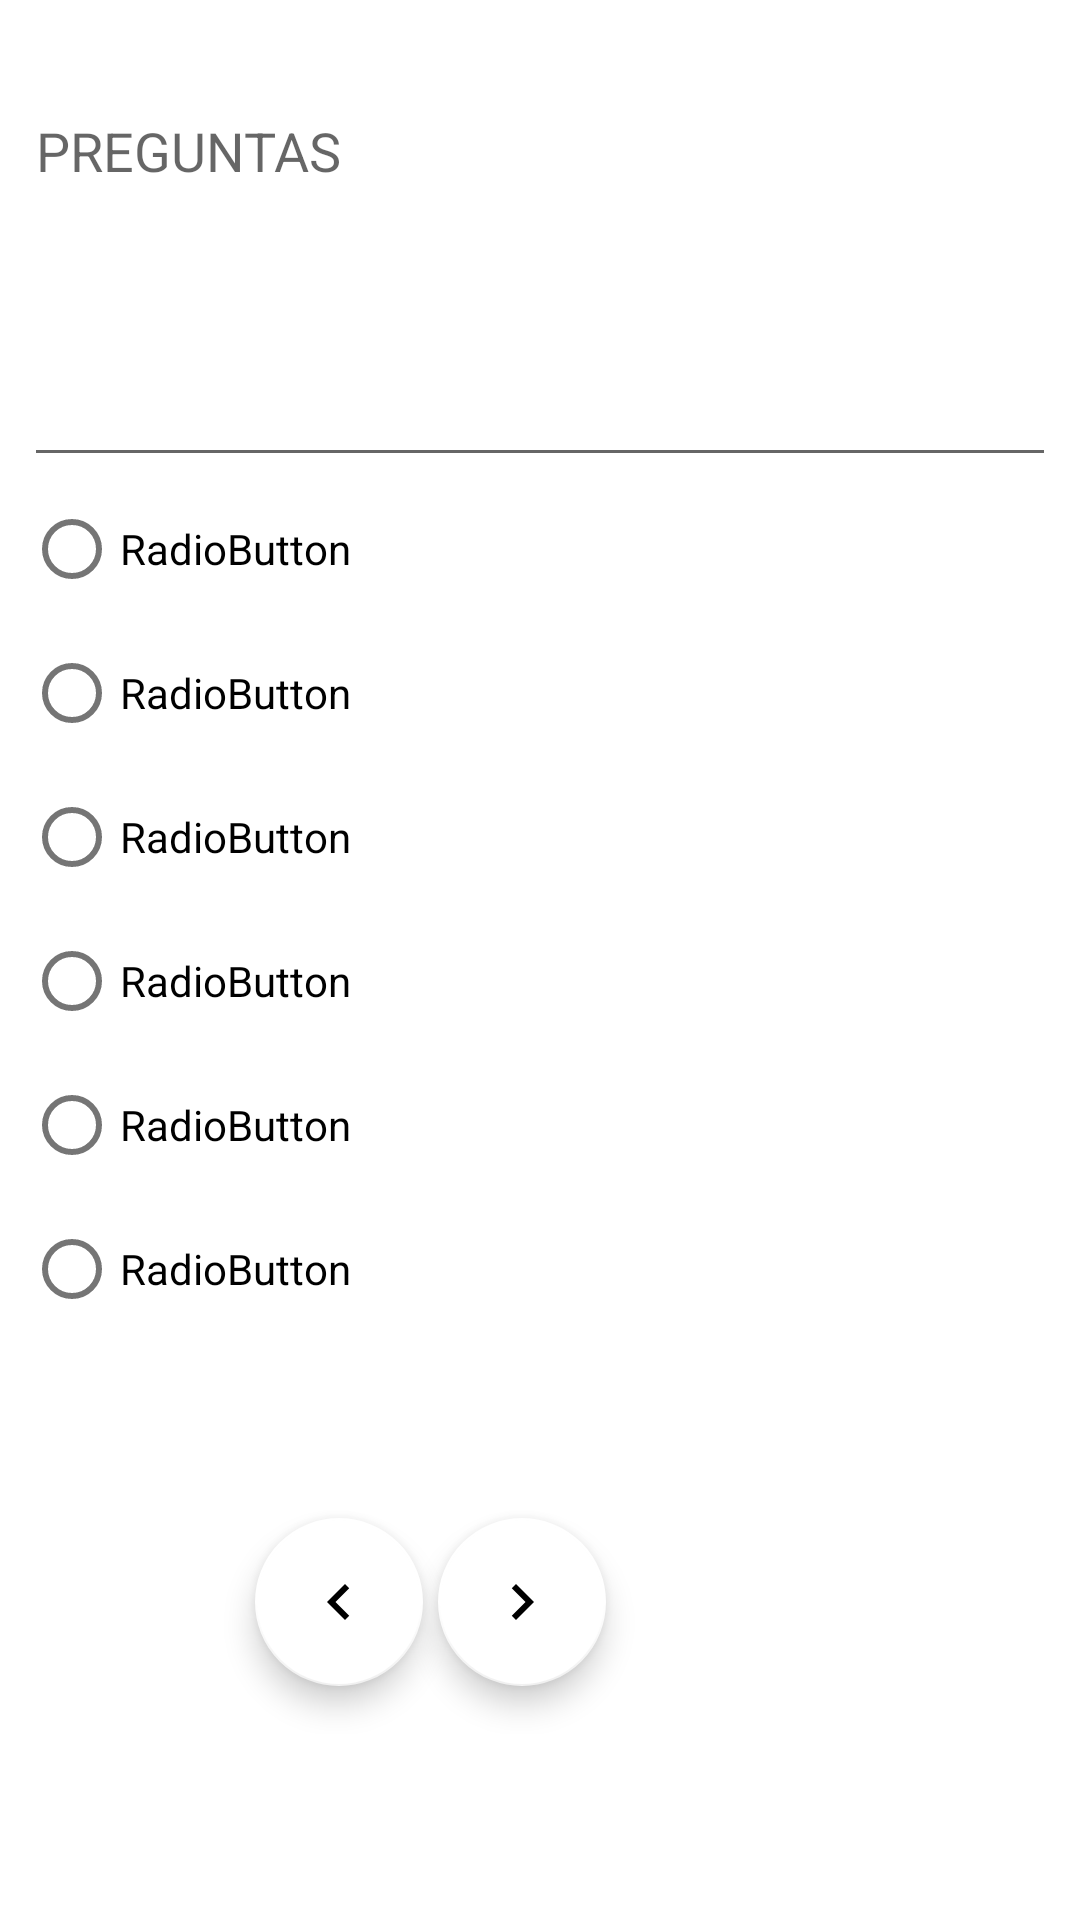

Layout XML and referenced resources for this Android screen:
<!-- AndroidManifest.xml: application theme AppTheme -->
<!-- res/layout/preguntas_consulta.xml -->
<?xml version="1.0" encoding="utf-8"?>
<androidx.constraintlayout.widget.ConstraintLayout xmlns:android="http://schemas.android.com/apk/res/android"
    xmlns:app="http://schemas.android.com/apk/res-auto"
    xmlns:tools="http://schemas.android.com/tools"
    android:layout_width="match_parent"
    android:layout_height="match_parent"
    android:id="@+id/layoutPreguntasCliente"
    tools:context=".vistas.PreguntasActivity">


    <ScrollView
        android:layout_width="match_parent"
        android:layout_height="match_parent"
        android:layout_marginStart="8dp"
        android:layout_marginLeft="8dp"
        android:layout_marginEnd="8dp"
        android:layout_marginRight="8dp"
        android:layout_marginBottom="8dp"
        android:layout_marginTop="28dp"
        app:layout_constraintBottom_toBottomOf="parent"
        app:layout_constraintEnd_toEndOf="parent"
        app:layout_constraintStart_toStartOf="parent"
        >

    <LinearLayout
        android:layout_width="match_parent"
        android:layout_height="wrap_content"
        android:orientation="vertical" >


    <EditText
        android:id="@+id/edPreguntas"
        android:layout_width="match_parent"
        android:layout_height="131dp"
        android:ems="10"
        android:hint="@string/preguntas"
        android:gravity="clip_horizontal"
        android:inputType="textMultiLine|textNoSuggestions"
        app:layout_constraintEnd_toEndOf="parent"
        app:layout_constraintStart_toStartOf="parent"
         />

    <RadioGroup
        android:id="@+id/radioGruopRespuestas"
        android:layout_width="385dp"
        android:layout_height="301dp"
        app:layout_constraintEnd_toEndOf="parent"
        app:layout_constraintStart_toStartOf="parent"
        app:layout_constraintTop_toBottomOf="@+id/edPreguntas">

        <RadioButton
            android:id="@+id/radioRespuestaUno"
            android:layout_width="match_parent"
            android:layout_height="wrap_content"
            android:text="RadioButton" />

        <RadioButton
            android:id="@+id/radioRespuestaDos"
            android:layout_width="match_parent"
            android:layout_height="wrap_content"
            android:text="RadioButton" />

        <RadioButton
            android:id="@+id/radioRespuestaTres"
            android:layout_width="match_parent"
            android:layout_height="wrap_content"
            android:text="RadioButton" />

        <RadioButton
            android:id="@+id/radioRespuestaCuatro"
            android:layout_width="match_parent"
            android:layout_height="wrap_content"
            android:text="RadioButton" />

        <RadioButton
            android:id="@+id/radioRespuestaCinco"
            android:layout_width="match_parent"
            android:layout_height="wrap_content"
            android:text="RadioButton" />

        <RadioButton
            android:id="@+id/radioRespuestaSeis"
            android:layout_width="match_parent"
            android:layout_height="wrap_content"
            android:text="RadioButton" />
    </RadioGroup>

    <EditText
        android:id="@+id/edSugerencias"
        android:layout_width="381dp"
        android:layout_height="203dp"
        android:layout_marginTop="32dp"
        android:ems="10"
        android:visibility="gone"
        android:inputType="textPersonName"
        android:hint="@string/sugerencias"
        app:layout_constraintBottom_toBottomOf="parent"
        app:layout_constraintEnd_toEndOf="parent"
        app:layout_constraintHorizontal_bias="0.366"
        app:layout_constraintStart_toStartOf="parent"
        app:layout_constraintTop_toBottomOf="@+id/radioGruopRespuestas"
        app:layout_constraintVertical_bias="0.0" />


    <LinearLayout
        android:id="@+id/linearBotonesInferiores"
        android:layout_marginTop="30dp"
        android:orientation="horizontal"
        android:layout_gravity="center"
        android:layout_width="match_parent"
        android:layout_height="wrap_content"
        android:padding="16dp"
        android:clipToPadding="false"
        app:layout_constraintEnd_toEndOf="parent"
        app:layout_constraintStart_toStartOf="parent"
        app:layout_constraintTop_toBottomOf="@+id/edSugerencias"
        >


        <com.google.android.material.floatingactionbutton.FloatingActionButton
            android:layout_gravity="start|center_vertical"
            android:id="@+id/btnCancelaReporte"
            android:layout_width="wrap_content"
            android:layout_height="wrap_content"
            app:fabSize="normal"
            app:tint="@color/azul"
            app:backgroundTint="@color/blanco"
            android:visibility="invisible"
            tools:visibility="visible"
            android:src="@drawable/ic_delete_forever_black_24dp"
            />

        <com.google.android.material.floatingactionbutton.FloatingActionButton
            android:layout_gravity="center"
            android:id="@+id/btnRegresaPregunta"
            android:layout_marginStart="5dp"
            app:fabSize="normal"
            app:tint="@color/negro"
            app:backgroundTint="@color/blanco"
            android:layout_width="wrap_content"
            android:layout_height="wrap_content"
            android:visibility="visible"
            android:src="@drawable/ic_navigate_before_black_24dp"
            />


        <com.google.android.material.floatingactionbutton.FloatingActionButton
            android:id="@+id/btnAvanzaPregunta"
            android:layout_width="wrap_content"
            android:layout_height="wrap_content"
            android:layout_marginStart="5dp"
            android:layout_gravity="end|center_vertical"
            android:src="@drawable/ic_navigate_next_black_24dp"
            app:fabSize="normal"
            app:tint="@color/negro"
            app:backgroundTint="@color/blanco"

            />


    </LinearLayout>


    </LinearLayout>


    </ScrollView>

</androidx.constraintlayout.widget.ConstraintLayout>
<!-- resources referenced by this layout -->
<resources>
  <color name="azul">#0076a1</color>
  <color name="blanco">#ffffff</color>
  <color name="negro">#000000</color>
  <!-- drawable ic_delete_forever_black_24dp (drawable) -->
  <vector android:height="24dp" android:tint="#0076A1"
      android:viewportHeight="24.0" android:viewportWidth="24.0"
      android:width="24dp" xmlns:android="http://schemas.android.com/apk/res/android">
      <path android:fillColor="#FF000000" android:pathData="M6,19c0,1.1 0.9,2 2,2h8c1.1,0 2,-0.9 2,-2L18,7L6,7v12zM8.46,11.88l1.41,-1.41L12,12.59l2.12,-2.12 1.41,1.41L13.41,14l2.12,2.12 -1.41,1.41L12,15.41l-2.12,2.12 -1.41,-1.41L10.59,14l-2.13,-2.12zM15.5,4l-1,-1h-5l-1,1L5,4v2h14L19,4z"/>
  </vector>
  <!-- drawable ic_navigate_before_black_24dp (drawable) -->
  <vector android:height="24dp" android:tint="#2F3670"
      android:viewportHeight="24.0" android:viewportWidth="24.0"
      android:width="24dp" xmlns:android="http://schemas.android.com/apk/res/android">
      <path android:fillColor="#FF000000" android:pathData="M15.41,7.41L14,6l-6,6 6,6 1.41,-1.41L10.83,12z"/>
  </vector>
  <!-- drawable ic_navigate_next_black_24dp (drawable) -->
  <vector android:height="24dp" android:tint="#2F3670"
      android:viewportHeight="24.0" android:viewportWidth="24.0"
      android:width="24dp" xmlns:android="http://schemas.android.com/apk/res/android">
      <path android:fillColor="#FF000000" android:pathData="M10,6L8.59,7.41 13.17,12l-4.58,4.59L10,18l6,-6z"/>
  </vector>
  <string name="preguntas">PREGUNTAS</string>
  <string name="sugerencias">SUGERENCIAS / COMENTARIOS ADICIONALES</string>
  <style name="AppTheme" parent="Theme.MaterialComponents.Light.NoActionBar">
          <item name="colorPrimary">@color/dark</item>
          <item name="colorPrimaryDark">@color/dark</item>
          <item name="colorAccent">@color/dark</item>
          <item name="android:statusBarColor">@color/azulado</item>
          <item name="android:windowLightStatusBar">true</item>
      </style>
  <color name="dark">#374454</color>
  <color name="azulado">#374454</color>
</resources>
